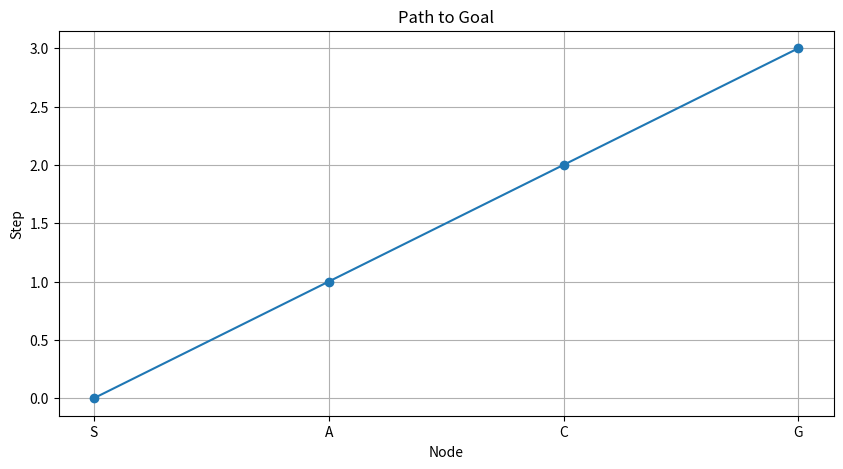
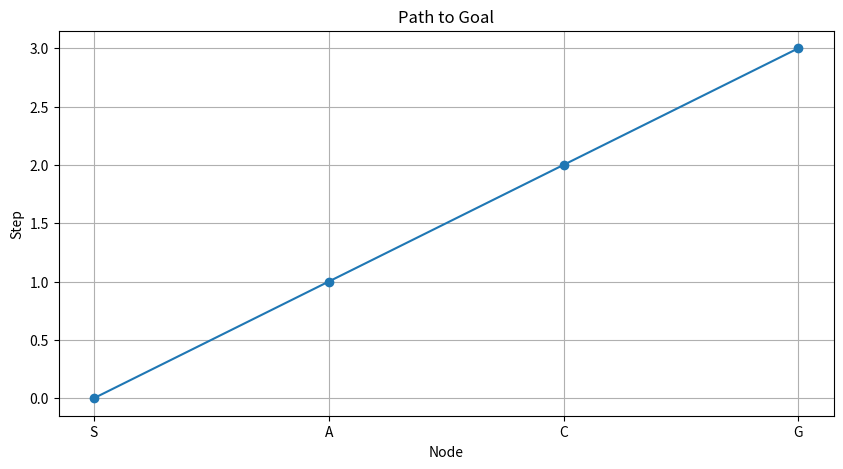
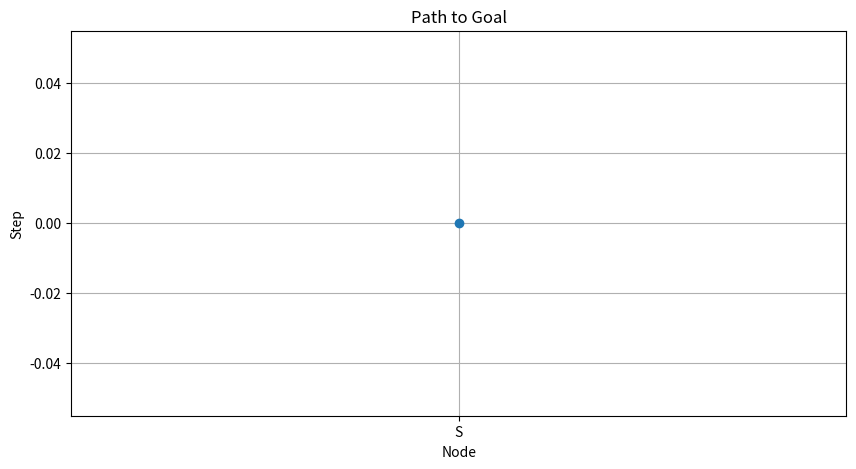
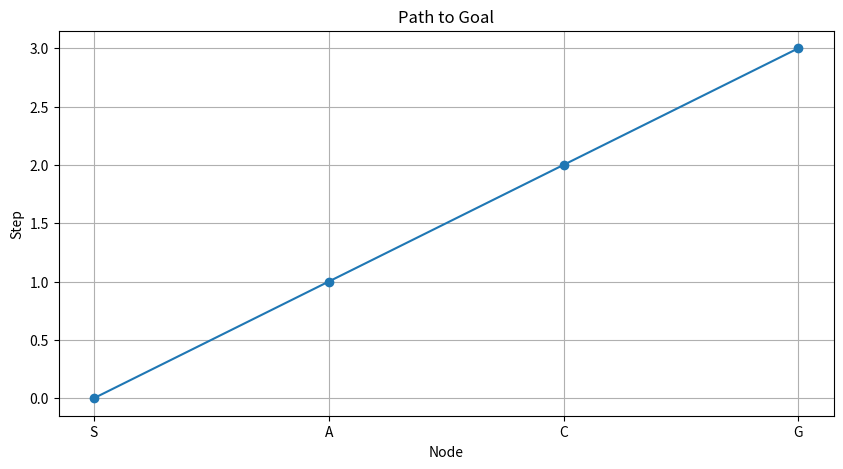

Write the Python code that produced these figures, in order.
import numpy as np
import matplotlib.pyplot as plt
import time

class Node:
    def __init__(self, state, parent=None, cost=0, heuristic=0):
        self.state = state
        self.parent = parent
        self.cost = cost
        self.heuristic = heuristic
        self.total_cost = cost + heuristic

def greedy_search(start, goal, h_values):
    start_time = time.time()
    open_list = [Node(start, None, 0, h_values[start])]
    closed_list = set()
    nodes_visited = 0

    while open_list:
        # Get the node with the lowest heuristic value
        current_node = min(open_list, key=lambda n: n.heuristic)
        open_list.remove(current_node)

        nodes_visited += 1
        if current_node.state == goal:
            execution_time = time.time() - start_time
            print(f"Greedy Search: Goal {goal} found! Nodes visited: {nodes_visited}, Execution time: {execution_time:.4f} seconds")
            return current_node

        closed_list.add(current_node.state)
        neighbors = get_neighbors(current_node.state)

        for state in neighbors:
            if state not in closed_list:
                neighbor_node = Node(state, current_node, current_node.cost + 1, h_values[state])
                if neighbor_node not in open_list:
                    open_list.append(neighbor_node)

    return None

def a_star_search(start, goal, h_values):
    start_time = time.time()
    open_list = [Node(start, None, 0, h_values[start])]
    closed_list = set()
    nodes_visited = 0

    while open_list:
        current_node = min(open_list, key=lambda n: n.total_cost)
        open_list.remove(current_node)

        nodes_visited += 1
        if current_node.state == goal:
            execution_time = time.time() - start_time
            print(f"A* Search: Goal {goal} found! Nodes visited: {nodes_visited}, Execution time: {execution_time:.4f} seconds")
            return current_node

        closed_list.add(current_node.state)
        neighbors = get_neighbors(current_node.state)

        for state in neighbors:
            if state not in closed_list:
                cost = current_node.cost + 1
                neighbor_node = Node(state, current_node, cost, h_values[state])
                if neighbor_node not in open_list:
                    open_list.append(neighbor_node)

    return None

def ida_star(start, goal, h_values):
    def search(node, g, threshold):
        f = g + node.heuristic
        if f > threshold:
            return f
        if node.state == goal:
            return None
        min_threshold = float('inf')
        neighbors = get_neighbors(node.state)
        for state in neighbors:
            neighbor_node = Node(state, node, g + 1, h_values[state])
            t = search(neighbor_node, g + 1, threshold)
            if t is None:
                return None
            if t < min_threshold:
                min_threshold = t
        return min_threshold

    start_time = time.time()
    threshold = h_values[start]
    nodes_visited = 0
    while True:
        nodes_visited += 1
        root = Node(start, None, 0, h_values[start])
        t = search(root, 0, threshold)
        if t is None:
            execution_time = time.time() - start_time
            print(f"IDA* Search: Goal {goal} found! Nodes visited: {nodes_visited}, Execution time: {execution_time:.4f} seconds")
            return root
        if t == float('inf'):
            return None
        threshold = t

def a_star_memory_limited(start, goal, h_values, memory_limit):
    start_time = time.time()
    open_list = [Node(start, None, 0, h_values[start])]
    closed_list = set()
    nodes_visited = 0

    while open_list:
        current_node = min(open_list, key=lambda n: n.total_cost)
        open_list.remove(current_node)

        nodes_visited += 1
        if current_node.state == goal:
            execution_time = time.time() - start_time
            print(f"A* Memory Limited: Goal {goal} found! Nodes visited: {nodes_visited}, Execution time: {execution_time:.4f} seconds")
            return current_node

        closed_list.add(current_node.state)
        neighbors = get_neighbors(current_node.state)

        for state in neighbors:
            if state not in closed_list:
                cost = current_node.cost + 1
                neighbor_node = Node(state, current_node, cost, h_values[state])
                if neighbor_node not in open_list and len(open_list) < memory_limit:
                    open_list.append(neighbor_node)

    return None

def get_neighbors(state):
    # This function should return the neighboring states for a given state
    # For this example, we'll assume a simple graph structure
    graph = {
        'S': ['A', 'B'],
        'A': ['C', 'B'],
        'B': ['G', 'D'],
        'C': ['G'],
        'D': ['G'],
        'G': [],
    }
    return graph.get(state, [])

def extract_path(node):
    path = []
    while node:
        path.append(node)
        node = node.parent
    return path[::-1]  # Return reversed path

def draw_tree(path):
    if not path:
        print("No path found to draw.")
        return
    
    plt.figure(figsize=(10, 5))
    x = np.arange(len(path))
    y = np.zeros(len(path))

    for i, node in enumerate(path):
        y[i] = i

    plt.plot(x, y, marker='o')
    plt.xticks(x, [node.state for node in path])
    plt.title("Path to Goal")
    plt.xlabel("Node")
    plt.ylabel("Step")
    plt.grid(True)
    plt.show()

# Heuristic values for the states
h_values = {
    'S': 4,
    'A': 2,
    'B': 5,
    'C': 2,
    'D': 3,
    'G': 0,
}

# Perform searches
greedy_result = greedy_search('S', 'G', h_values)
if greedy_result:
    path = extract_path(greedy_result)
    draw_tree(path)

a_star_result = a_star_search('S', 'G', h_values)
if a_star_result:
    path = extract_path(a_star_result)
    draw_tree(path)

ida_star_result = ida_star('S', 'G', h_values)
if ida_star_result:
    path = extract_path(ida_star_result)
    draw_tree(path)

a_star_memory_result = a_star_memory_limited('S', 'G', h_values, memory_limit=3)
if a_star_memory_result:
    path = extract_path(a_star_memory_result)
    draw_tree(path)
